Run: headless pygame with SDL's dummy video driver; simulated clock (each Clock.tick advances the game by its frame time, no real sleeping); random seed 0; keys injected as events and as key.get_pressed() state; mouse plan: one left click at the window centre at the start of phase 2, then a move to the lower-right quarter at the start of phase 3.
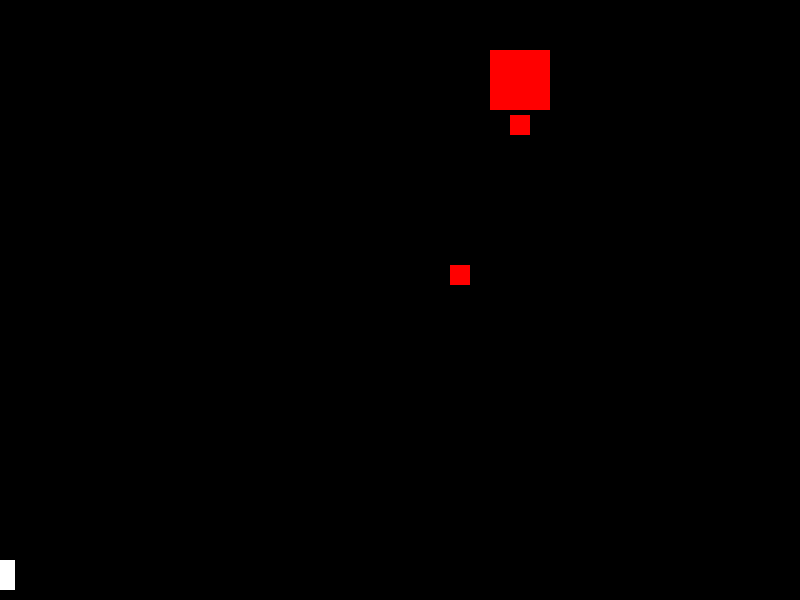
Frame 1 of 4 · flips 1–60 · no input
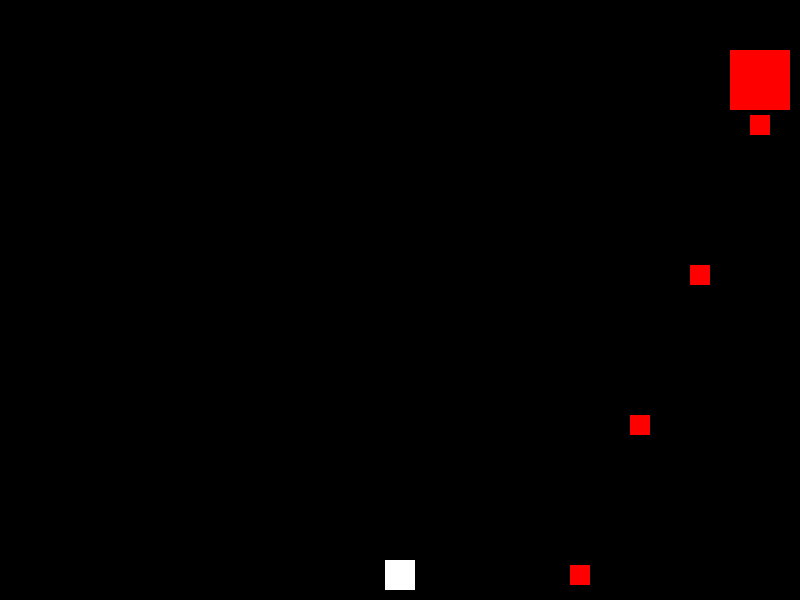
Frame 2 of 4 · flips 61–180 · clicked the window centre · tapped SPACE, RETURN · held RIGHT (→), D
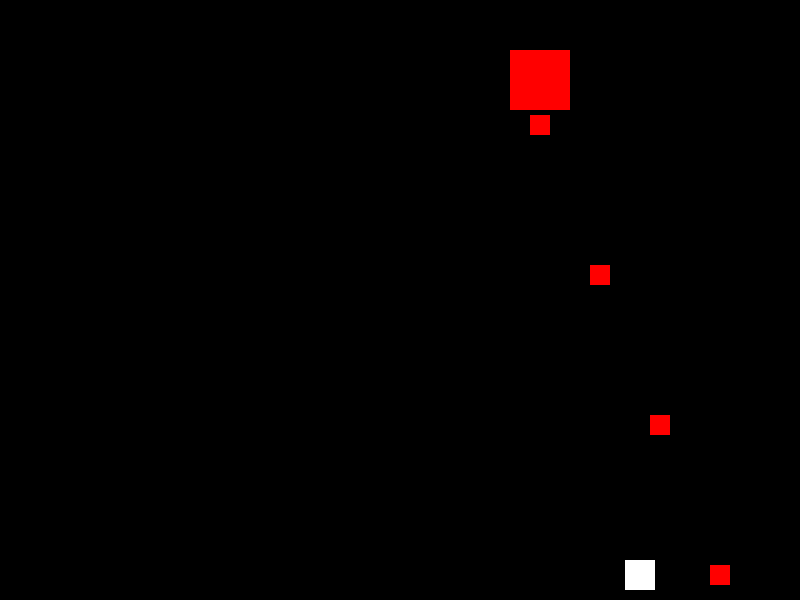
Frame 3 of 4 · flips 181–300 · moved the mouse to the lower-right quarter · held DOWN (↓), S
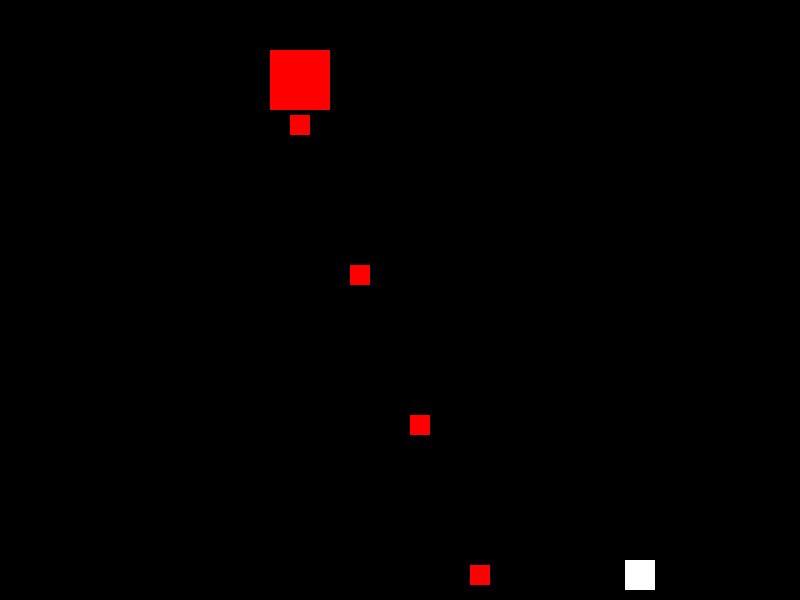
Frame 4 of 4 · flips 301–420 · held LEFT (←), A, UP (↑), W

The pygame program that drew these frames:

import pygame
import random
import sys

# Initialize Pygame
pygame.init()

# Set up the display
screen_width, screen_height = 800, 600
screen = pygame.display.set_mode((screen_width, screen_height))
pygame.display.set_caption("Boss Fight")

# Define colors
black = (0, 0, 0)
white = (255, 255, 255)
red = (255, 0, 0)
blue = (0, 0, 255)
green = (0, 255, 0)

# Boss settings
boss_size = 60
boss_pos = [screen_width // 2 - boss_size // 2, 50]
boss_color = red
boss_health = 100
boss_speed = 2
boss_shoot_delay = 30
boss_shoot_timer = boss_shoot_delay
boss_attacks = []

# Player settings
player_pos = [screen_width // 2, screen_height - 50]
player_size = 30
player_color = white
player_health = 100
player_speed = 5

# Bullet settings
bullets = []
bullet_size = (5, 10)
bullet_color = red
bullet_speed = 10

# Boss attack settings
attack_size = 20
attack_colors = [blue, green, red]
attack_speed = 5

# CMD prompt windows
cmd_windows = []
cmd_window_size = 20

# Glitch effect
def draw_glitch_effect(screen):
    for _ in range(50):
        x, y = random.randint(0, screen_width), random.randint(0, screen_height)
        width, height = random.randint(10, 100), random.randint(10, 100)
        color = random.choice([red, white])
        pygame.draw.rect(screen, color, pygame.Rect(x, y, width, height))

# Health bar function
def draw_health_bar(screen, x, y, health, max_health, color):
    ratio = health / max_health
    pygame.draw.rect(screen, red, (x, y, 100, 10))
    pygame.draw.rect(screen, color, (x, y, 100 * ratio, 10))

# Function to create a new attack
def create_attack():
    attack_type = random.choice(['energy_ball', 'minion', 'tackle', 'laser'])
    x = random.randint(0, screen_width - attack_size)
    y = -attack_size
    return {'type': attack_type, 'pos': [x, y], 'color': random.choice(attack_colors)}

# Function to create a new boss attack
def create_boss_attack():
    x = boss_pos[0] + boss_size // 2 - attack_size // 2
    y = boss_pos[1] + boss_size
    return {'type': 'energy_ball', 'pos': [x, y], 'color': red}

# Main game loop
clock = pygame.time.Clock()
running = True
final_phase = False
boss_sliding = False
attack_delay = 0
attacks = []
while running:
    for event in pygame.event.get():
        if event.type == pygame.QUIT:
            running = False
        if event.type == pygame.MOUSEBUTTONDOWN:
            if event.button == 1 and final_phase:
                mouse_pos = pygame.mouse.get_pos()
                cmd_windows.append([mouse_pos[0], mouse_pos[1], cmd_window_size])
        if event.type == pygame.KEYDOWN:
            if event.key == pygame.K_SPACE and not final_phase:
                # Shoot a bullet
                mouse_pos = pygame.mouse.get_pos()
                bullets.append([player_pos[0] + player_size // 2 - bullet_size[0] // 2, player_pos[1] - bullet_size[1]])

    # Update game logic
    if not final_phase:
        # Boss movement and shooting AI
        boss_pos[0] += boss_speed
        if boss_pos[0] <= 0 or boss_pos[0] >= screen_width - boss_size:
            boss_speed = -boss_speed

        # Boss shooting
        boss_shoot_timer -= 1
        if boss_shoot_timer <= 0:
            boss_attacks.append(create_boss_attack())
            boss_shoot_timer = boss_shoot_delay

        # Move boss attacks
        boss_attacks = [{'type': a['type'], 'pos': [a['pos'][0], a['pos'][1] + attack_speed], 'color': a['color']} for a in boss_attacks if a['pos'][1] < screen_height]

        # Check collision with player
        for attack in boss_attacks:
            if pygame.Rect(player_pos[0], player_pos[1], player_size, player_size).colliderect(pygame.Rect(attack['pos'][0], attack['pos'][1], attack_size, attack_size)):
                player_health -= 10
                boss_attacks.remove(attack)
                if player_health <= 0:
                    running = False

        # Move bullets
        bullets = [[b[0], b[1] - bullet_speed] for b in bullets if b[1] > 0]

        # Check collisions with the boss
        for bullet in bullets:
            if boss_pos[0] < bullet[0] < boss_pos[0] + boss_size and boss_pos[1] < bullet[1] < boss_pos[1] + boss_size:
                bullets.remove(bullet)
                boss_health -= 10

        # Transition to final phase if boss health is depleted
        if boss_health <= 0:
            final_phase = True
            pygame.time.delay(2000)
            boss_pos = [screen_width // 2 - boss_size // 2, -boss_size]
            boss_sliding = True

    if final_phase:
        if boss_sliding:
            # Boss slides down into view
            boss_pos[1] += 5
            if boss_pos[1] >= screen_height // 2 - boss_size // 2:
                boss_sliding = False

            # Create attacks periodically
            if attack_delay <= 0:
                attacks.append(create_attack())
                attack_delay = 30
            else:
                attack_delay -= 1

            # Move and check attacks
            for attack in attacks:
                attack['pos'][1] += attack_speed
                if attack['pos'][1] > screen_height:
                    attacks.remove(attack)
                # Check collision with CMD windows
                for cmd_window in cmd_windows:
                    if pygame.Rect(cmd_window[0], cmd_window[1], cmd_window_size, cmd_window_size).colliderect(
                            pygame.Rect(attack['pos'][0], attack['pos'][1], attack_size, attack_size)):
                        cmd_windows.remove(cmd_window)
                        attacks.remove(attack)
                        # Handle reconstruction with a hammer tool
                        # (Placeholder for hammer tool functionality)
                        break

            # Move bullets
            bullets = [[b[0], b[1] - bullet_speed] for b in bullets if b[1] > 0]

            # Check collisions with the boss
            for bullet in bullets:
                if boss_pos[0] < bullet[0] < boss_pos[0] + boss_size and boss_pos[1] < bullet[1] < boss_pos[1] + boss_size:
                    bullets.remove(bullet)
                    boss_health -= 10

            # Simulate boss attacks on player
            if random.randint(1, 100) < 5:
                player_health -= 5
                if player_health <= 0:
                    running = False

    # Move player with mouse
    mouse_x, mouse_y = pygame.mouse.get_pos()
    player_pos[0] = mouse_x - player_size // 2
    player_pos[1] = screen_height - player_size - 10

    # Drawing
    screen.fill(black)

    if not final_phase:
        pygame.draw.rect(screen, boss_color, pygame.Rect(boss_pos[0], boss_pos[1], boss_size, boss_size))
        pygame.draw.rect(screen, player_color, pygame.Rect(player_pos[0], player_pos[1], player_size, player_size))

        # Draw boss attacks
        for attack in boss_attacks:
            pygame.draw.rect(screen, attack['color'], pygame.Rect(attack['pos'][0], attack['pos'][1], attack_size, attack_size))
    
    if final_phase:
        if boss_sliding:
            pygame.draw.rect(screen, boss_color, pygame.Rect(boss_pos[0], boss_pos[1], boss_size, boss_size))

            # Draw attacks
            for attack in attacks:
                pygame.draw.rect(screen, attack['color'], pygame.Rect(attack['pos'][0], attack['pos'][1], attack_size, attack_size))

            # Draw CMD windows
            for cmd_window in cmd_windows:
                pygame.draw.rect(screen, white, pygame.Rect(cmd_window[0], cmd_window[1], cmd_window_size, cmd_window_size))

                        # Draw player
            pygame.draw.rect(screen, player_color, pygame.Rect(player_pos[0], player_pos[1], player_size, player_size))

            # Draw bullets
            for bullet in bullets:
                pygame.draw.rect(screen, bullet_color, pygame.Rect(bullet[0], bullet[1], bullet_size[0], bullet_size[1]))

            # Draw health bars
            draw_health_bar(screen, 10, 10, player_health, 100, white)
            draw_health_bar(screen, screen_width - 110, 10, boss_health, 100, red)

    # Update the display
    pygame.display.flip()

    # Cap the frame rate
    clock.tick(60)

# Quit Pygame
pygame.quit()
sys.exit()

            
